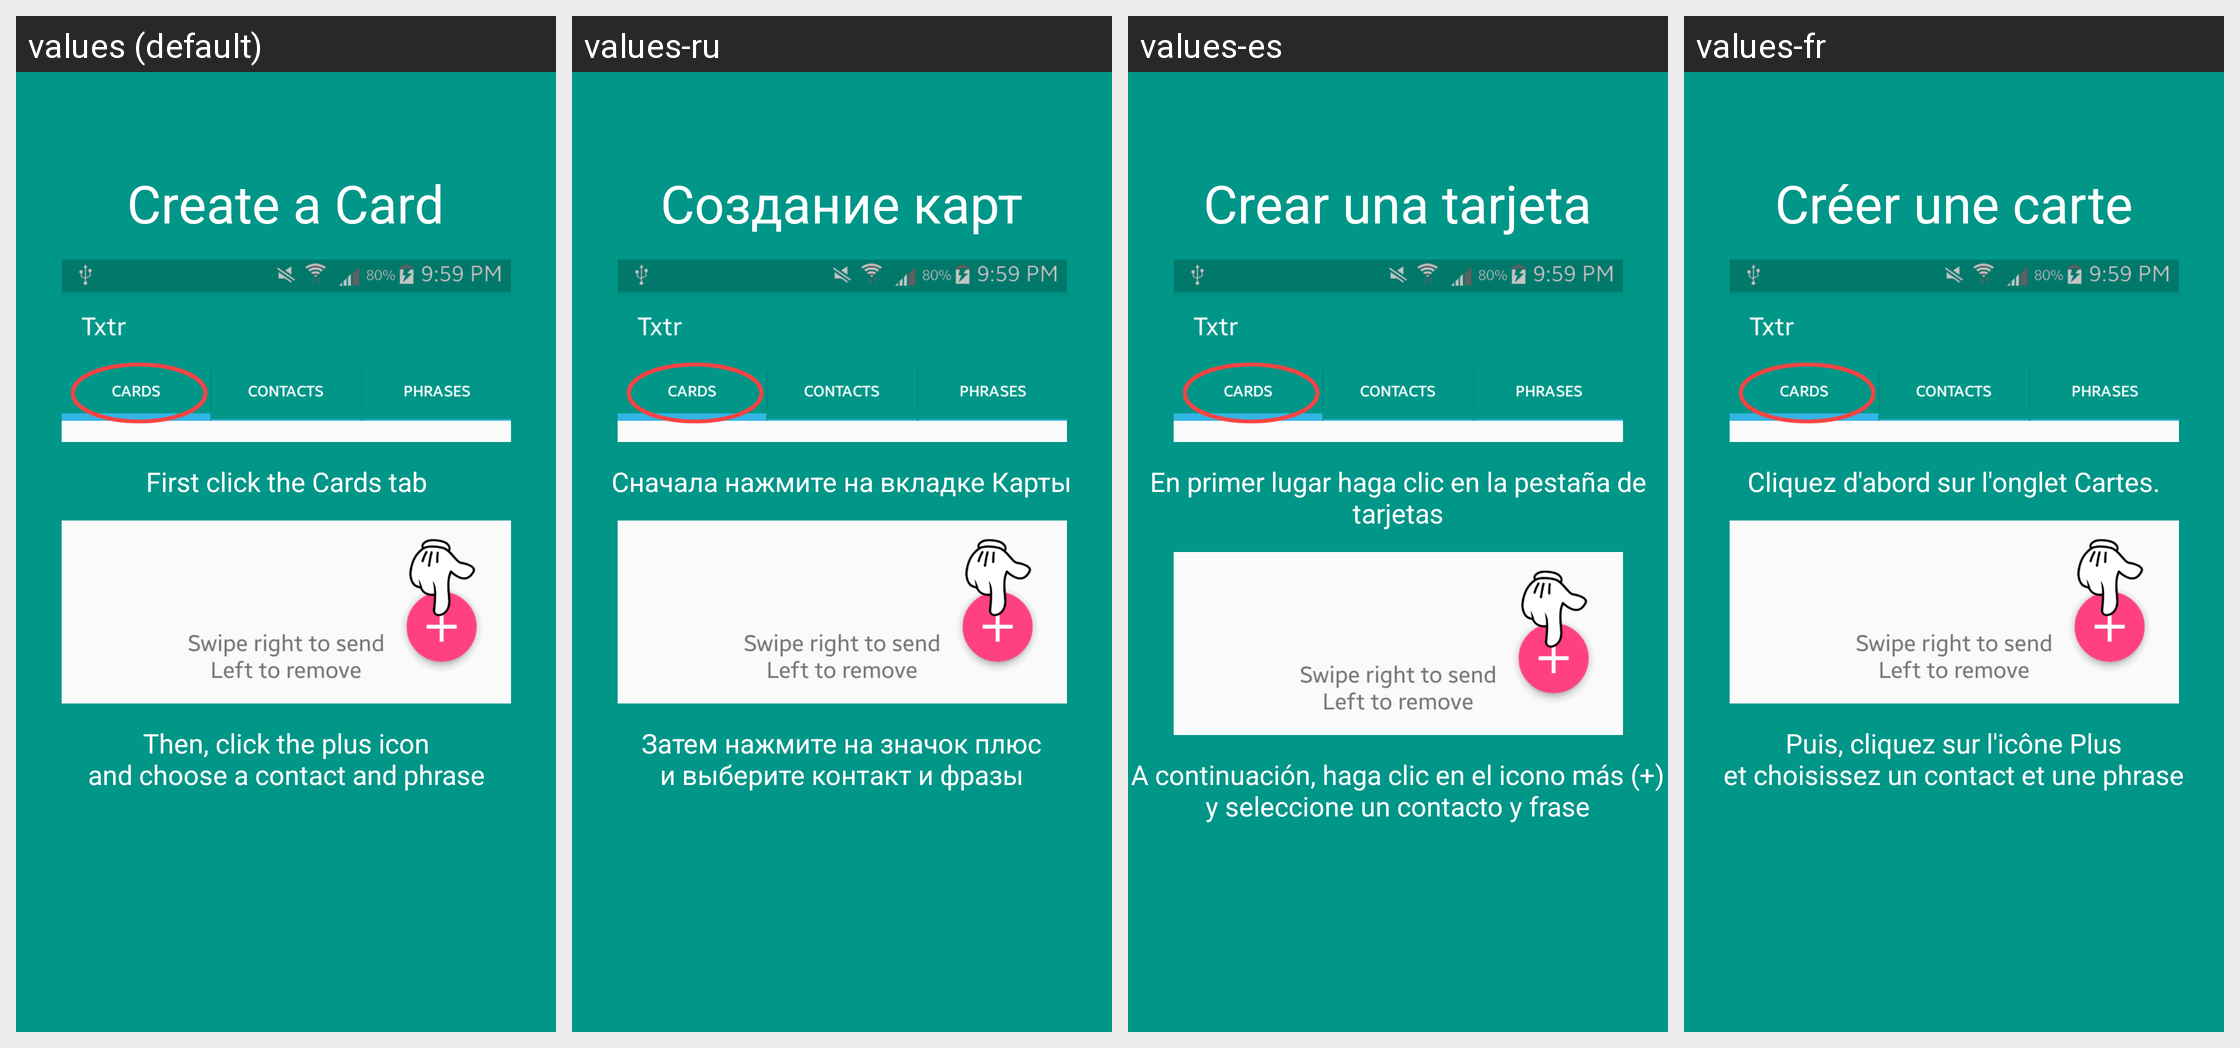

Strings drawn on this Android screen and how each of the app's shown locales translates them:
Android screen res/layout/fragment_screen3.xml rendered under 4 locales, left to right: values (default), values-ru, values-es, values-fr. Device: Nexus 5 (rendered at 1080×1920; each locale shown at half size, 540×960, under a caption strip naming it); theme AppTheme.
Other locales in the repository, not shown: values-en, values-zh.
Strings drawn on this screen, with the default value and each locale's value (text and hints the layout hard-codes, and strings that could not be matched under every locale, appear in the picture but are not listed):

createCard
  values: Create a Card
  values-ru: Создание карт
  values-es: Crear una tarjeta
  values-fr: Créer une carte

clickCardsTab
  values: First click the Cards tab
  values-ru: Сначала нажмите на вкладке Карты
  values-es: En primer lugar haga clic en la pestaña de tarjetas
  values-fr: Cliquez d'abord sur l'onglet Cartes.

plusIconCard
  values: Then, click the plus icon
      and choose a contact and phrase
  values-ru: Затем нажмите на значок плюс
      и выберите контакт и фразы
  values-es: A continuación, haga clic en el icono más (+)
      y seleccione un contacto y frase
  values-fr: Puis, cliquez sur l'icône Plus
      et choisissez un contact et une phrase
